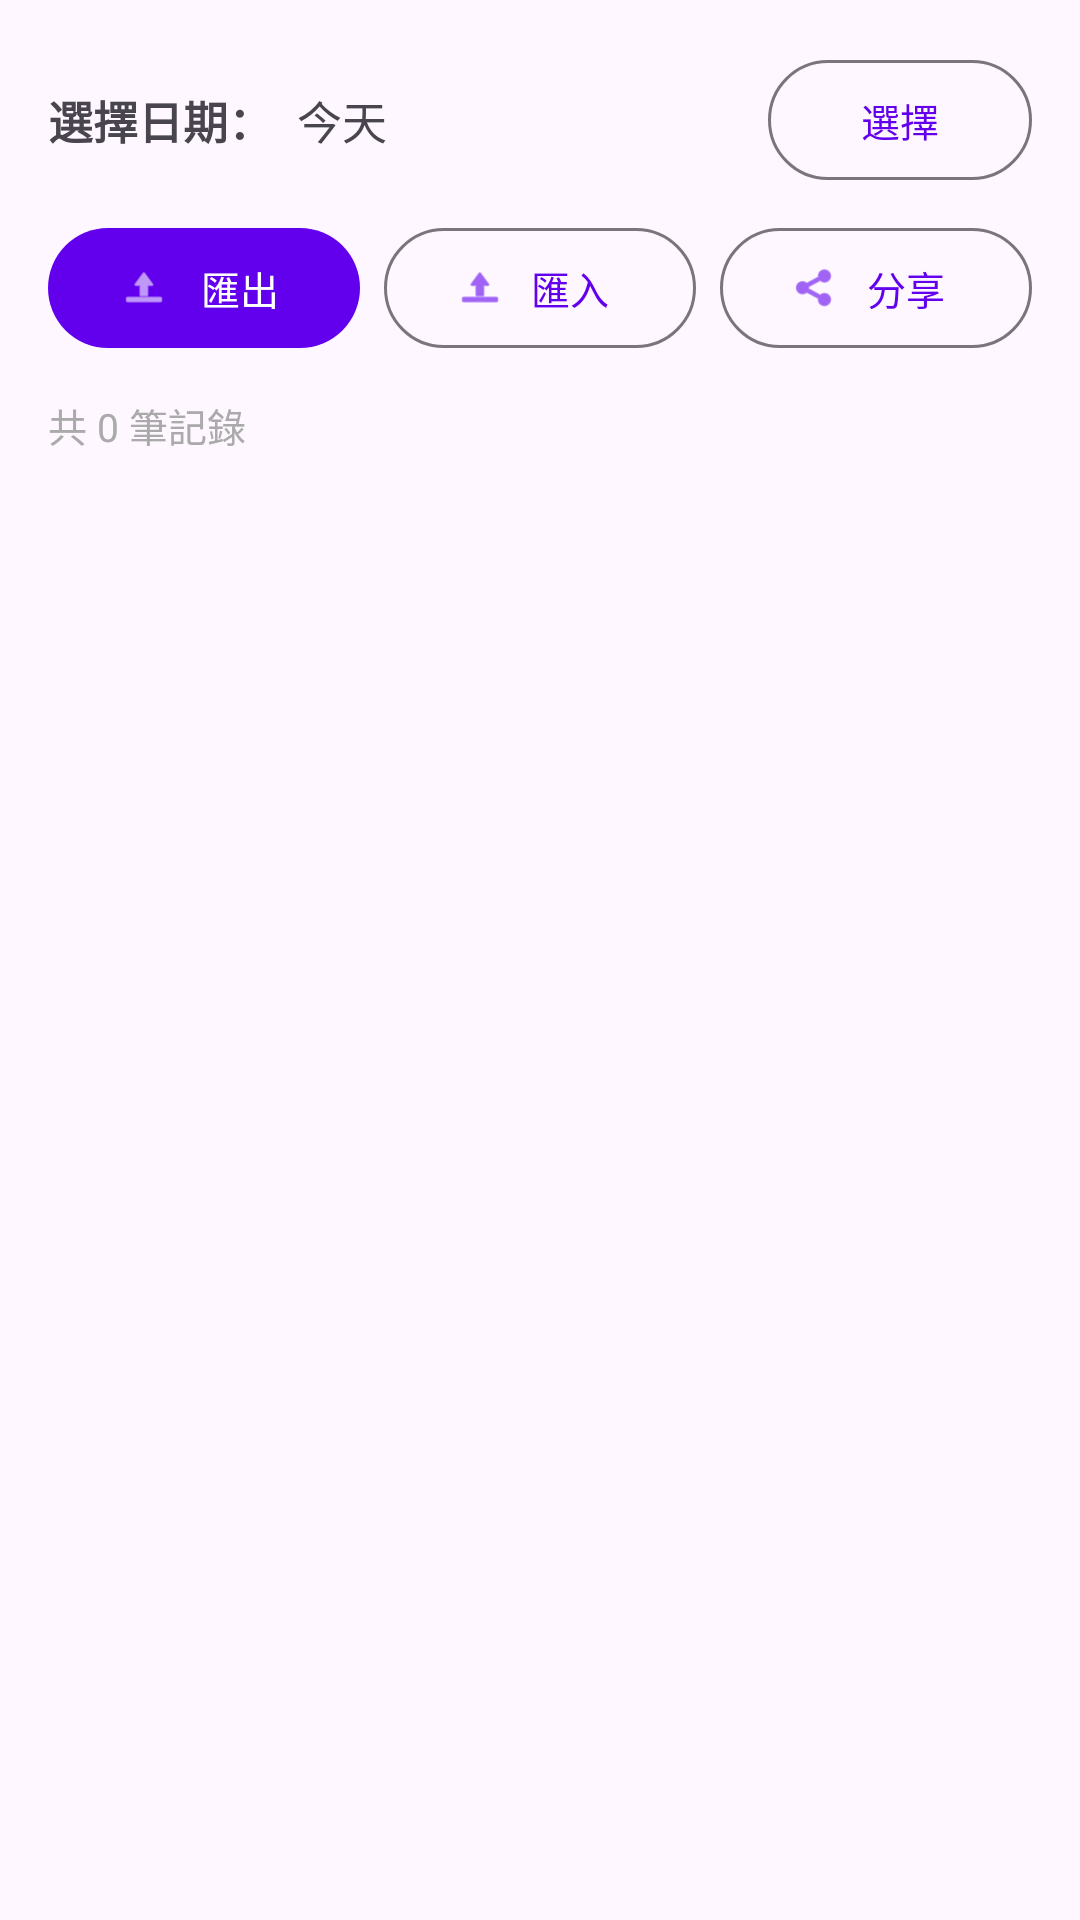

Here is an Android app screen rendered from its layout file. Give the layout XML and the strings, colors and styles it references.
<!-- AndroidManifest.xml: application theme Theme.ViolationRecorder -->
<!-- res/layout/activity_record_list.xml -->
<?xml version="1.0" encoding="utf-8"?>
<LinearLayout xmlns:android="http://schemas.android.com/apk/res/android"
    xmlns:app="http://schemas.android.com/apk/res-auto"
    android:layout_width="match_parent"
    android:layout_height="match_parent"
    android:orientation="vertical"
    android:padding="16dp">

    
    <LinearLayout
        android:layout_width="match_parent"
        android:layout_height="wrap_content"
        android:orientation="horizontal"
        android:gravity="center_vertical"
        android:layout_marginBottom="8dp">

        <TextView
            android:layout_width="wrap_content"
            android:layout_height="wrap_content"
            android:text="選擇日期："
            android:textSize="15sp"
            android:textStyle="bold" />

        <TextView
            android:id="@+id/tvSelectedDate"
            android:layout_width="0dp"
            android:layout_height="wrap_content"
            android:layout_weight="1"
            android:text="今天"
            android:textSize="15sp"
            android:singleLine="true"
            android:ellipsize="end"
            android:layout_marginStart="8dp"
            android:layout_marginEnd="8dp" />

        <com.google.android.material.button.MaterialButton
            android:id="@+id/btnSelectDate"
            style="@style/Widget.Material3.Button.OutlinedButton"
            android:layout_width="wrap_content"
            android:layout_height="wrap_content"
            android:text="選擇"
            android:textSize="13sp" />
    </LinearLayout>

    
    <LinearLayout
        android:layout_width="match_parent"
        android:layout_height="wrap_content"
        android:orientation="horizontal"
        android:gravity="center"
        android:layout_marginBottom="12dp">

        <com.google.android.material.button.MaterialButton
            android:id="@+id/btnExport"
            style="@style/Widget.Material3.Button"
            android:layout_width="0dp"
            android:layout_height="wrap_content"
            android:layout_weight="1"
            android:text="匯出"
            android:textSize="13sp"
            android:layout_marginEnd="4dp"
            app:icon="@android:drawable/ic_menu_upload"
            app:iconSize="16sp" />

        <com.google.android.material.button.MaterialButton
            android:id="@+id/btnImport"
            style="@style/Widget.Material3.Button.OutlinedButton"
            android:layout_width="0dp"
            android:layout_height="wrap_content"
            android:layout_weight="1"
            android:text="匯入"
            android:textSize="13sp"
            android:layout_marginStart="4dp"
            android:layout_marginEnd="4dp"
            app:icon="@android:drawable/ic_menu_upload"
            app:iconSize="16sp" />

        <com.google.android.material.button.MaterialButton
            android:id="@+id/btnShare"
            style="@style/Widget.Material3.Button.OutlinedButton"
            android:layout_width="0dp"
            android:layout_height="wrap_content"
            android:layout_weight="1"
            android:text="分享"
            android:textSize="13sp"
            android:layout_marginStart="4dp"
            app:icon="@android:drawable/ic_menu_share"
            app:iconSize="16sp" />
    </LinearLayout>

    <TextView
        android:id="@+id/tvCount"
        android:layout_width="match_parent"
        android:layout_height="wrap_content"
        android:text="共 0 筆記錄"
        android:textSize="13sp"
        android:textColor="@android:color/darker_gray"
        android:layout_marginBottom="8dp" />

    
    <TextView
        android:id="@+id/tvEmpty"
        android:layout_width="match_parent"
        android:layout_height="wrap_content"
        android:text="此日期沒有違規記錄"
        android:textSize="16sp"
        android:gravity="center"
        android:padding="40dp"
        android:visibility="gone" />

    
    <androidx.recyclerview.widget.RecyclerView
        android:id="@+id/recyclerView"
        android:layout_width="match_parent"
        android:layout_height="match_parent"
        android:clipToPadding="false"
        android:paddingBottom="16dp" />
</LinearLayout>
<!-- resources referenced by this layout -->
<resources>
  <style name="Theme.ViolationRecorder" parent="Theme.Material3.DayNight.NoActionBar">
          <item name="colorPrimary">@color/purple_500</item>
          <item name="colorPrimaryVariant">@color/purple_700</item>
          <item name="colorOnPrimary">@color/white</item>
          <item name="colorSecondary">@color/teal_200</item>
          <item name="colorSecondaryVariant">@color/teal_700</item>
          <item name="colorOnSecondary">@color/black</item>
          <item name="android:statusBarColor">?attr/colorPrimaryVariant</item>
      </style>
  <!-- not gathered from this repository: default colours our renderer supplied (Android Studio template values) -->
  <color name="purple_500">#FF6200EE</color>
  <color name="purple_700">#FF3700B3</color>
  <color name="teal_200">#FF03DAC5</color>
  <color name="teal_700">#FF018786</color>
  <color name="black">#FF000000</color>
  <color name="white">#FFFFFFFF</color>
</resources>
